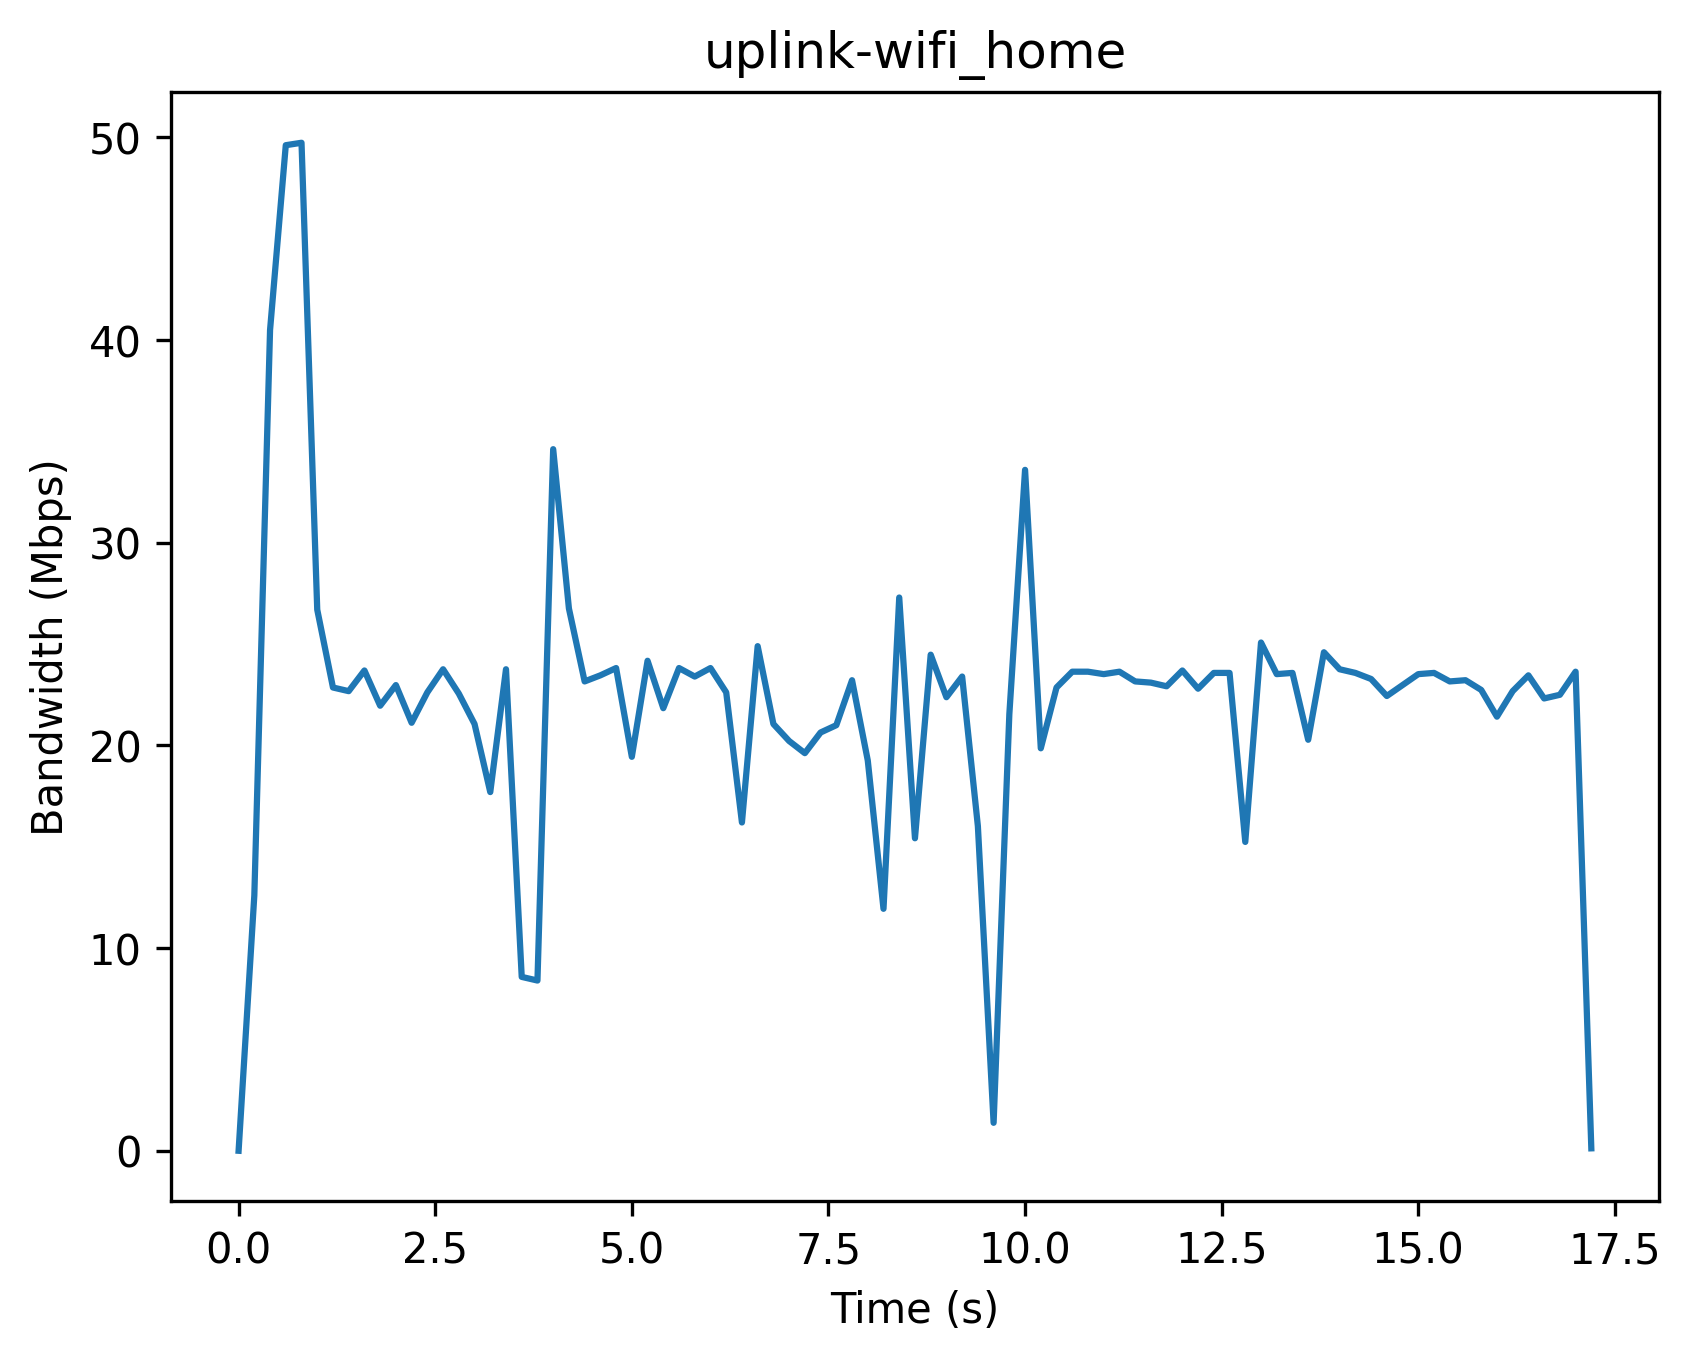

The file beside this chart, header and first rows:
Timestamp (s), Bandwidth (Mbps)
0, 0
0.2, 12.6
0.4, 40.5
0.6, 49.62
0.8, 49.74
1.0, 26.7
1.2, 22.86
1.4, 22.68
1.6, 23.7
1.8, 21.96
2.0, 22.98
2.2, 21.12
2.4, 22.62
2.6, 23.76
2.8, 22.56
3.0, 21.06
3.2, 17.7
3.4, 23.76
3.6, 8.58
3.8, 8.4
4.0, 34.62
4.2, 26.76
4.4, 23.16
4.6, 23.46
4.8, 23.82
5.0, 19.44
5.2, 24.18
5.4, 21.84
5.6, 23.82
5.8, 23.4
6.0, 23.82
6.2, 22.62
6.4, 16.2
6.6, 24.9
6.8, 21.06
7.0, 20.22
7.2, 19.62
7.4, 20.64
7.6, 21.0
7.8, 23.22
8.0, 19.26
8.2, 11.94
8.4, 27.3
8.6, 15.42
8.8, 24.48
9.0, 22.38
9.2, 23.4
9.4, 16.02
9.6, 1.38
9.8, 21.54
10.0, 33.6
10.2, 19.86
10.4, 22.86
10.6, 23.64
10.8, 23.64
11.0, 23.52
11.2, 23.64
11.4, 23.16
11.6, 23.1
11.8, 22.92
... 27 more rows
